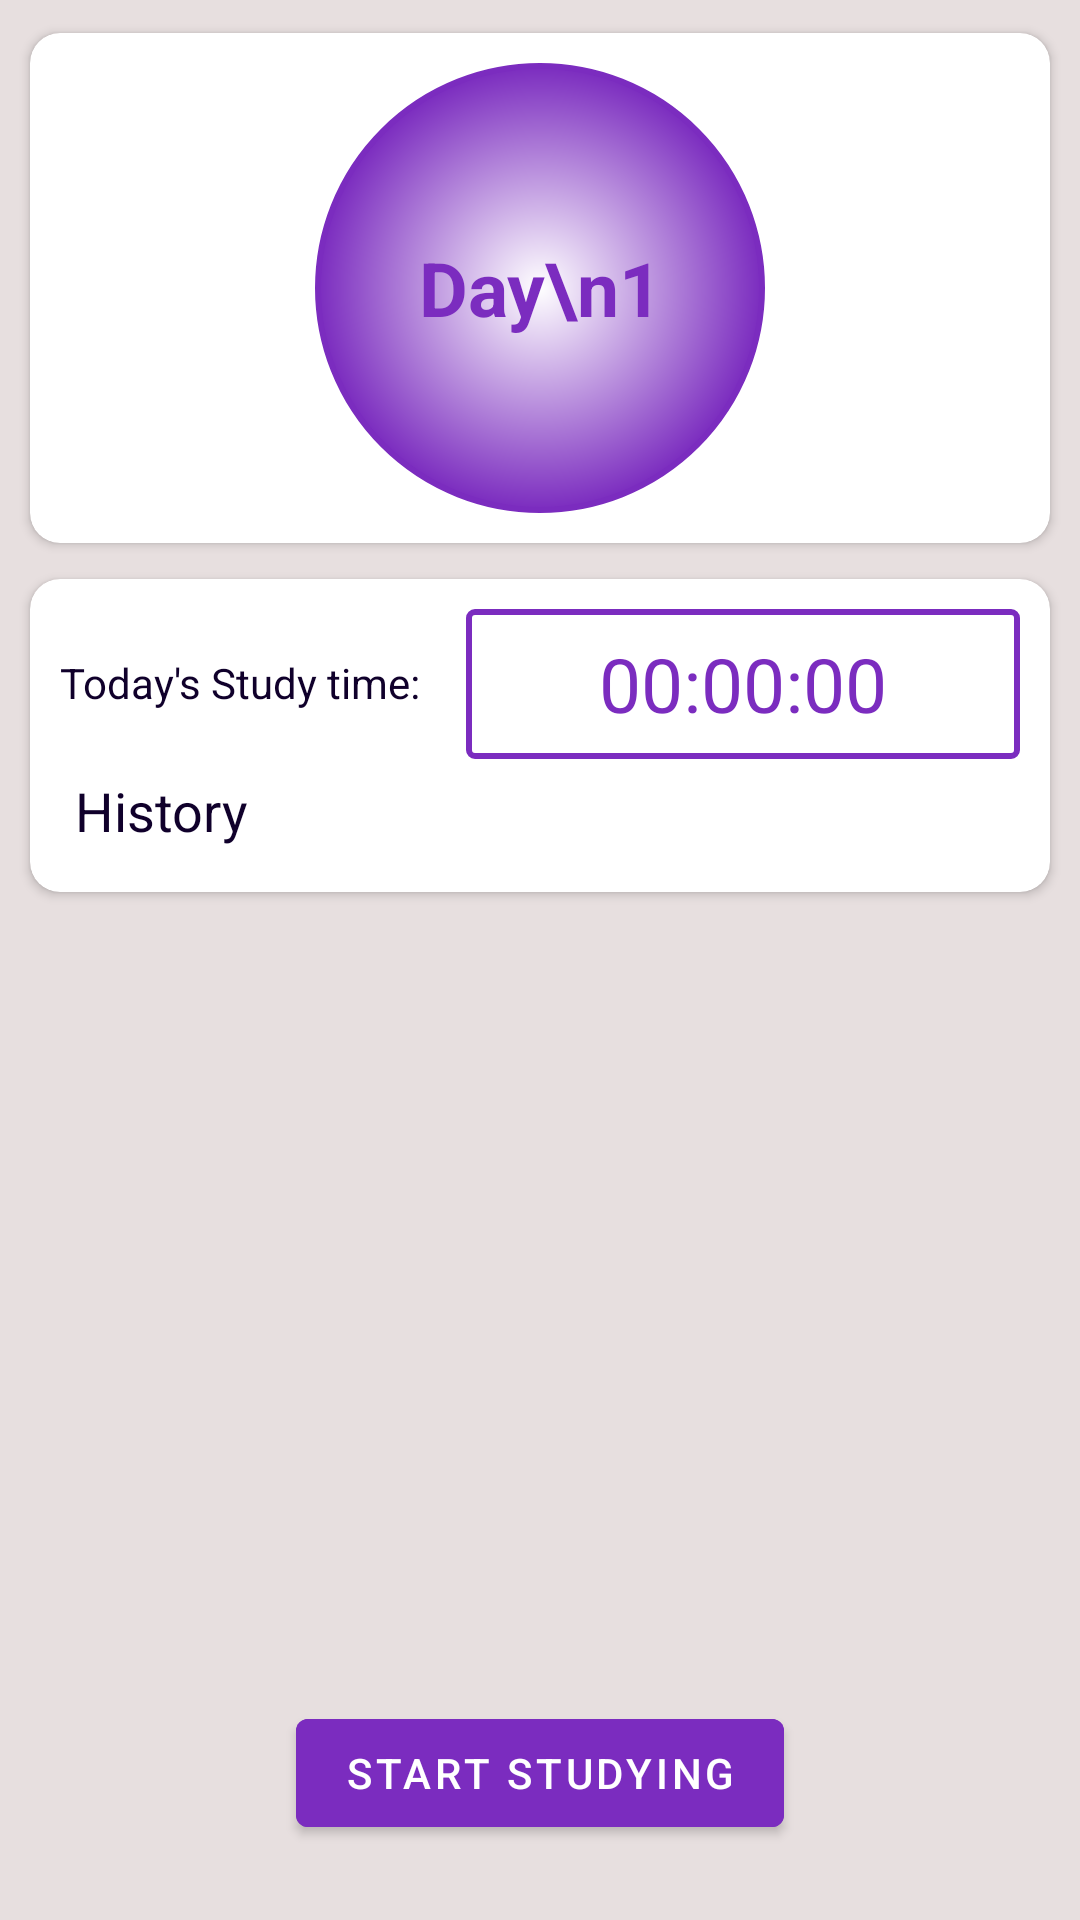

Layout XML and referenced resources for this Android screen:
<!-- AndroidManifest.xml: application theme Theme.StudyTogether -->
<!-- res/layout/fragment_your_progress.xml -->
<?xml version="1.0" encoding="utf-8"?>
<androidx.constraintlayout.widget.ConstraintLayout xmlns:android="http://schemas.android.com/apk/res/android"
    xmlns:tools="http://schemas.android.com/tools"
    android:layout_width="match_parent"
    android:layout_height="match_parent"
    android:background="@color/MainActivityBackgroundColor"
    xmlns:app="http://schemas.android.com/apk/res-auto"
    android:padding="5dp"
    tools:context=".fragments.yourProgress.YourProgressFragment">

    <androidx.cardview.widget.CardView
        android:id="@+id/cvCurrentDay"
        android:layout_width="match_parent"
        android:layout_height="wrap_content"
        app:cardCornerRadius="10dp"
        app:cardUseCompatPadding="true"
        app:layout_constraintStart_toStartOf="parent"
        app:layout_constraintEnd_toEndOf="parent"
        app:layout_constraintTop_toTopOf="parent">
        <FrameLayout
            android:layout_width="match_parent"
            android:layout_height="wrap_content"
            android:padding="10dp"
            >
            <TextView
                android:id="@+id/tv_day_progressed"
                android:layout_width="150dp"
                android:layout_height="150dp"
                android:layout_gravity="center"
                android:text="Day\n1"
                android:textColor="@color/RadioButtonColor"
                android:textStyle="bold"
                android:gravity="center"
                android:textSize="25sp"
                android:background="@drawable/drawable_circular_border"/>
        </FrameLayout>
    </androidx.cardview.widget.CardView>
    <androidx.cardview.widget.CardView
        android:id="@+id/cvTimeSpent"
        android:layout_width="match_parent"
        android:layout_height="wrap_content"
        app:cardCornerRadius="10dp"
        app:cardUseCompatPadding="true"
        app:layout_constraintStart_toStartOf="parent"
        app:layout_constraintEnd_toEndOf="parent"
        app:layout_constraintTop_toBottomOf="@id/cvCurrentDay"

        >
       <androidx.constraintlayout.widget.ConstraintLayout
           android:layout_width="match_parent"
           android:layout_height="wrap_content"
           android:padding="10dp"

           >
           <LinearLayout
               android:id="@+id/ll_history"
               android:layout_width="wrap_content"
               android:layout_height="wrap_content"
               android:orientation="horizontal"
               android:padding="5dp"
               app:layout_constraintTop_toBottomOf="@id/tv_spent_time"
               app:layout_constraintStart_toStartOf="parent"
               >
               <TextView
                   android:layout_width="wrap_content"
                   android:layout_height="wrap_content"
                   android:text="History"
                   android:textSize="18sp"
                   android:paddingEnd="15dp"

                   android:textColor="@color/textColor"/>
               <ImageView
                   android:layout_width="wrap_content"
                   android:layout_height="wrap_content"
                   android:src="@drawable/ic_history_24"/>

           </LinearLayout>

           <TextView
               android:id="@+id/tvTimeTextView"
               android:layout_width="wrap_content"
               android:layout_height="wrap_content"
               android:layout_marginTop="15dp"
               android:paddingEnd="15dp"
               android:text="Today's Study time:"
               android:textColor="@color/textColor"
               app:layout_constraintStart_toStartOf="parent"
               app:layout_constraintTop_toTopOf="parent"
               />

           <TextView
               android:id="@+id/tv_spent_time"
               android:layout_width="0dp"
               android:layout_height="50dp"
               android:layout_gravity="center"
               android:paddingStart="10dp"
               android:paddingEnd="10dp"
               android:text="00:00:00"
               android:textColor="@color/RadioButtonColor"
               android:gravity="center"
               android:textSize="25sp"
               app:layout_constraintStart_toEndOf="@id/tvTimeTextView"
               app:layout_constraintEnd_toEndOf="parent"
               app:layout_constraintTop_toTopOf="parent"
               android:background="@drawable/drawable_rectangular_border"

               />


       </androidx.constraintlayout.widget.ConstraintLayout>
    </androidx.cardview.widget.CardView>

    <Button
        android:id="@+id/btnStartStudying"
        android:layout_width="wrap_content"
        android:layout_height="wrap_content"
        android:text="Start studying"
        app:layout_constraintStart_toStartOf="parent"
        app:layout_constraintEnd_toEndOf="parent"
        android:layout_marginBottom="20dp"
        android:backgroundTint="@color/RadioButtonColor"
        app:layout_constraintBottom_toBottomOf="parent"
        />

</androidx.constraintlayout.widget.ConstraintLayout>
<!-- resources referenced by this layout -->
<resources>
  <color name="MainActivityBackgroundColor">#E7DFDF</color>
  <color name="RadioButtonColor">#7B2CBF</color>
  <color name="textColor">#10002B</color>
  <!-- drawable drawable_circular_border (drawable) -->
  <?xml version="1.0" encoding="utf-8"?>
  <shape xmlns:android="http://schemas.android.com/apk/res/android"
      android:shape="oval">
      <gradient
          android:type="radial"
          android:centerX="50%"
          android:centerY="50%"
          android:startColor="@android:color/white"
          android:endColor="@color/RadioButtonColor"
          android:gradientRadius="50%"
          android:useLevel="false" />
  
      <stroke android:width="2dp"
          android:color="@color/RadioButtonColor"/>
  
  </shape>
  <!-- drawable drawable_rectangular_border (drawable) -->
  <?xml version="1.0" encoding="utf-8"?>
  <shape xmlns:android="http://schemas.android.com/apk/res/android"
      android:shape="rectangle">
      <solid android:color="@color/white"/>
  
      <stroke android:width="2dp"
          android:color="@color/RadioButtonColor"/>
      <corners android:radius="2dp"/>
  
  </shape>
  <style name="Theme.StudyTogether" parent="Theme.MaterialComponents.DayNight.DarkActionBar">
          
          <item name="colorPrimary">@color/purple_500</item>
          <item name="colorPrimaryVariant">@color/purple_700</item>
          <item name="colorOnPrimary">@color/white</item>
          
          <item name="colorSecondary">@color/teal_200</item>
          <item name="colorSecondaryVariant">@color/teal_700</item>
          <item name="colorOnSecondary">@color/black</item>
          
          <item name="android:statusBarColor">?attr/colorPrimaryVariant</item>
          
      </style>
  <color name="white">#FFFFFFFF</color>
  
      //Main activity colors
  <color name="purple_500">#FF6200EE</color>
  <color name="purple_700">#FF3700B3</color>
  <color name="teal_200">#FF03DAC5</color>
  <color name="teal_700">#FF018786</color>
  <color name="black">#FF000000</color>
</resources>
